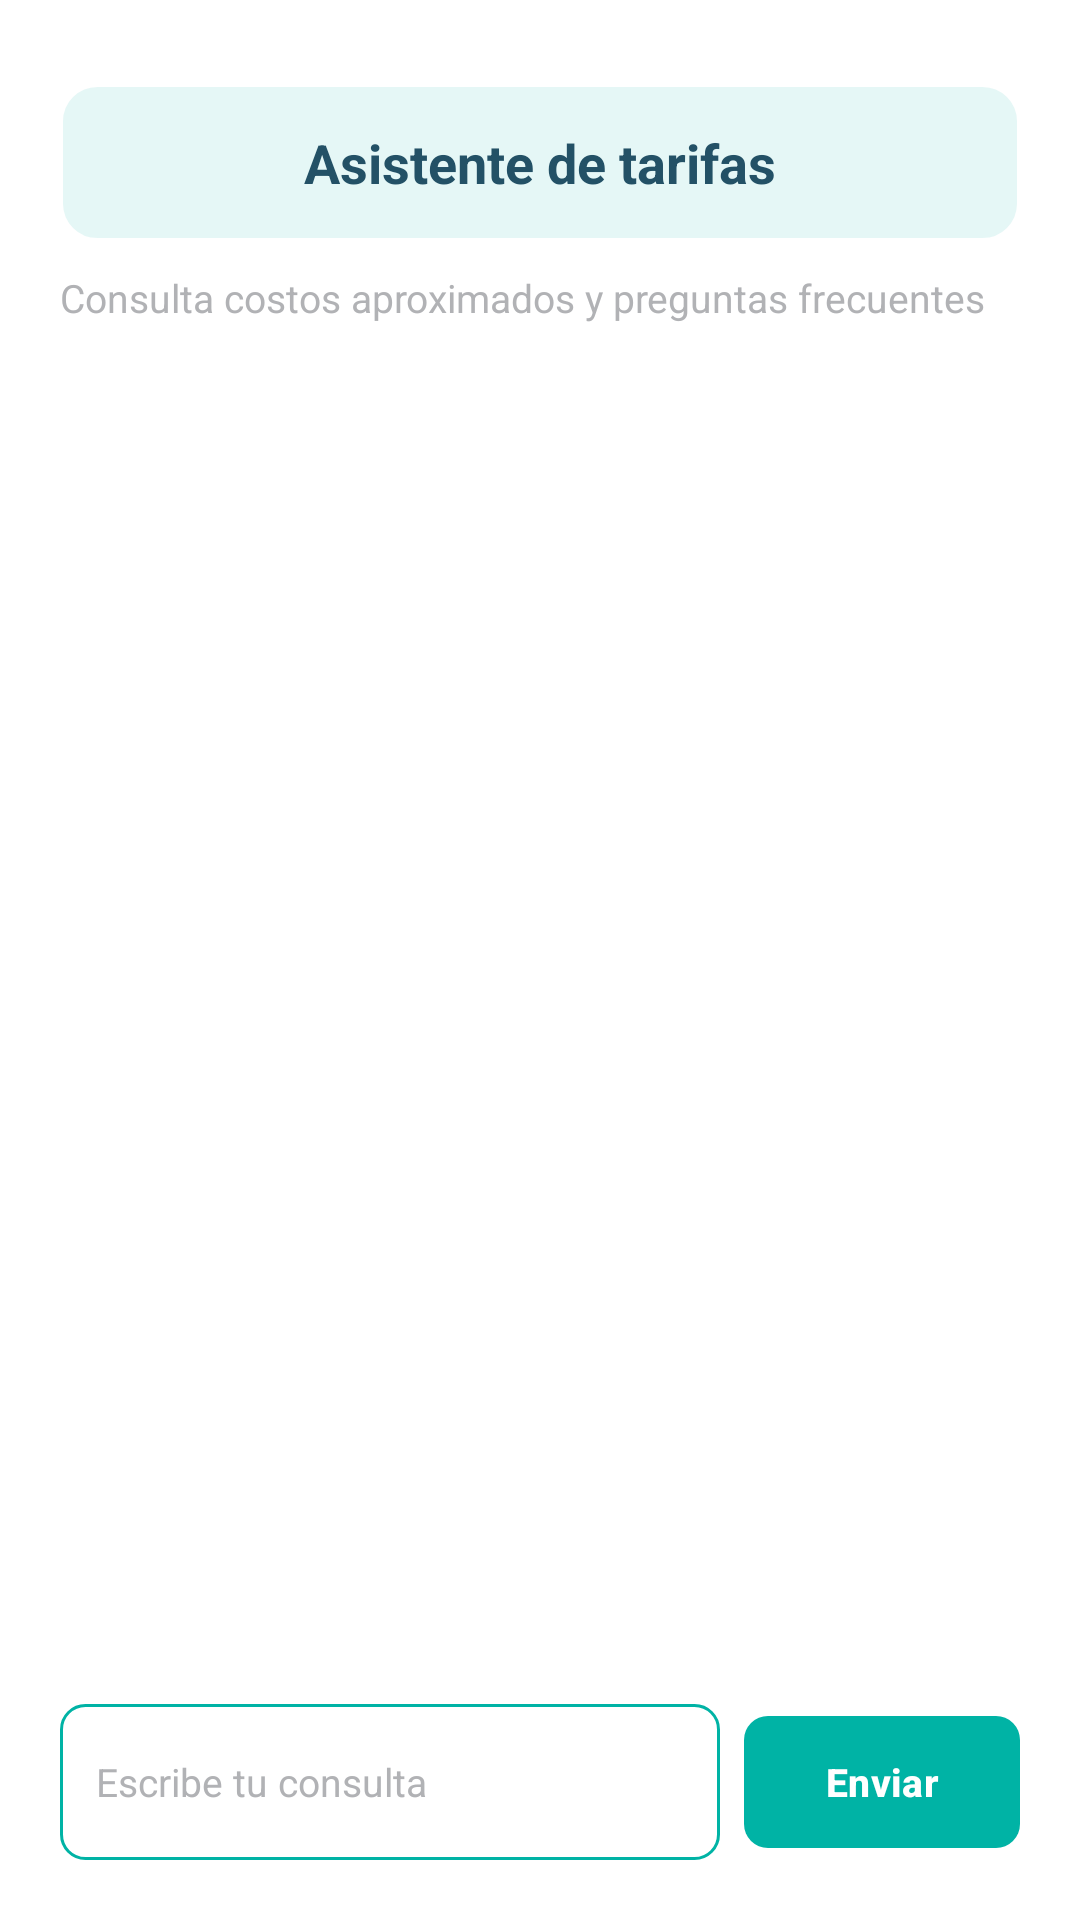

Here is an Android app screen rendered from its layout file. Give the layout XML and the strings, colors and styles it references.
<!-- AndroidManifest.xml: application theme Theme.CarmencitaConnect -->
<!-- res/layout/fragment_chatbot_tarifas.xml -->
<?xml version="1.0" encoding="utf-8"?>
<LinearLayout
    xmlns:android="http://schemas.android.com/apk/res/android"
    xmlns:app="http://schemas.android.com/apk/res-auto"
    android:layout_width="match_parent"
    android:layout_height="match_parent"
    android:background="@color/white"
    android:orientation="vertical"
    android:padding="20dp">

    <TextView
        android:layout_width="match_parent"
        android:layout_height="wrap_content"
        android:layout_marginTop="8dp"
        android:layout_marginBottom="10dp"
        android:background="@drawable/bg_boton_titulo"
        android:gravity="center"
        android:padding="14dp"
        android:text="@string/hu06_titulo_chatbot"
        android:textColor="@color/color_letra_2"
        android:textSize="18sp"
        android:textStyle="bold" />

    <TextView
        android:layout_width="match_parent"
        android:layout_height="wrap_content"
        android:layout_marginBottom="10dp"
        android:text="@string/hu06_subtitulo_chatbot"
        android:textColor="@color/color_hint"
        android:textSize="13sp" />

    <ScrollView
        android:id="@+id/scrollChatbot"
        android:layout_width="match_parent"
        android:layout_height="0dp"
        android:layout_weight="1"
        android:fillViewport="true">

        <LinearLayout
            android:id="@+id/contenedorMensajesChatbot"
            android:layout_width="match_parent"
            android:layout_height="wrap_content"
            android:orientation="vertical"
            android:paddingBottom="12dp" />
    </ScrollView>

    <LinearLayout
        android:layout_width="match_parent"
        android:layout_height="wrap_content"
        android:gravity="center_vertical"
        android:orientation="horizontal">

        <EditText
            android:id="@+id/etMensajeChatbot"
            android:layout_width="0dp"
            android:layout_height="52dp"
            android:layout_marginEnd="8dp"
            android:layout_weight="1"
            android:background="@drawable/bg_campo_texto"
            android:hint="@string/hu06_hint_mensaje"
            android:imeOptions="actionSend"
            android:inputType="text"
            android:maxLines="1"
            android:padding="12dp"
            android:textColor="@color/color_letra_2"
            android:textColorHint="@color/color_hint"
            android:textSize="13sp" />

        <com.google.android.material.button.MaterialButton
            android:id="@+id/btnEnviarChatbot"
            android:layout_width="92dp"
            android:layout_height="52dp"
            android:text="@string/hu06_enviar"
            android:textAllCaps="false"
            android:textColor="@color/white"
            android:textSize="13sp"
            android:textStyle="bold"
            app:backgroundTint="@color/color_letra_1"
            app:cornerRadius="8dp" />
    </LinearLayout>
</LinearLayout>
<!-- resources referenced by this layout -->
<resources>
  <color name="color_hint">#B1B2B5</color>
  <color name="color_letra_1">#00B3A5</color>
  <color name="color_letra_2">#235166</color>
  <color name="white">#FFFFFFFF</color>
  <!-- drawable bg_boton_titulo (drawable) -->
  <?xml version="1.0" encoding="utf-8"?>
  <shape xmlns:android="http://schemas.android.com/apk/res/android"
      android:shape="rectangle">
      <solid android:color="@color/color_fondo_titulo"/>
      <corners android:radius="12dp"/>
      <stroke
          android:width="1dp"
          android:color="@color/white"/>
  </shape>
  <!-- drawable bg_campo_texto (drawable) -->
  <?xml version="1.0" encoding="utf-8"?>
  <shape xmlns:android="http://schemas.android.com/apk/res/android"
      android:shape="rectangle">
      <solid android:color="@color/white"/>
      <corners android:radius="8dp"/>
      <stroke
          android:width="1dp"
          android:color="@color/color_borde"/>
  </shape>
  <string name="hu06_enviar">Enviar</string>
  <string name="hu06_hint_mensaje">Escribe tu consulta</string>
  <string name="hu06_subtitulo_chatbot">Consulta costos aproximados y preguntas frecuentes</string>
  <string name="hu06_titulo_chatbot">Asistente de tarifas</string>
  <style name="Theme.CarmencitaConnect" parent="Base.Theme.CarmencitaConnect" />
  <color name="color_fondo_titulo">#1A00B3A5</color>
  <color name="color_borde">#00B3A5</color>
  <style name="Base.Theme.CarmencitaConnect" parent="Theme.Material3.DayNight.NoActionBar">
          
          
      </style>
</resources>
